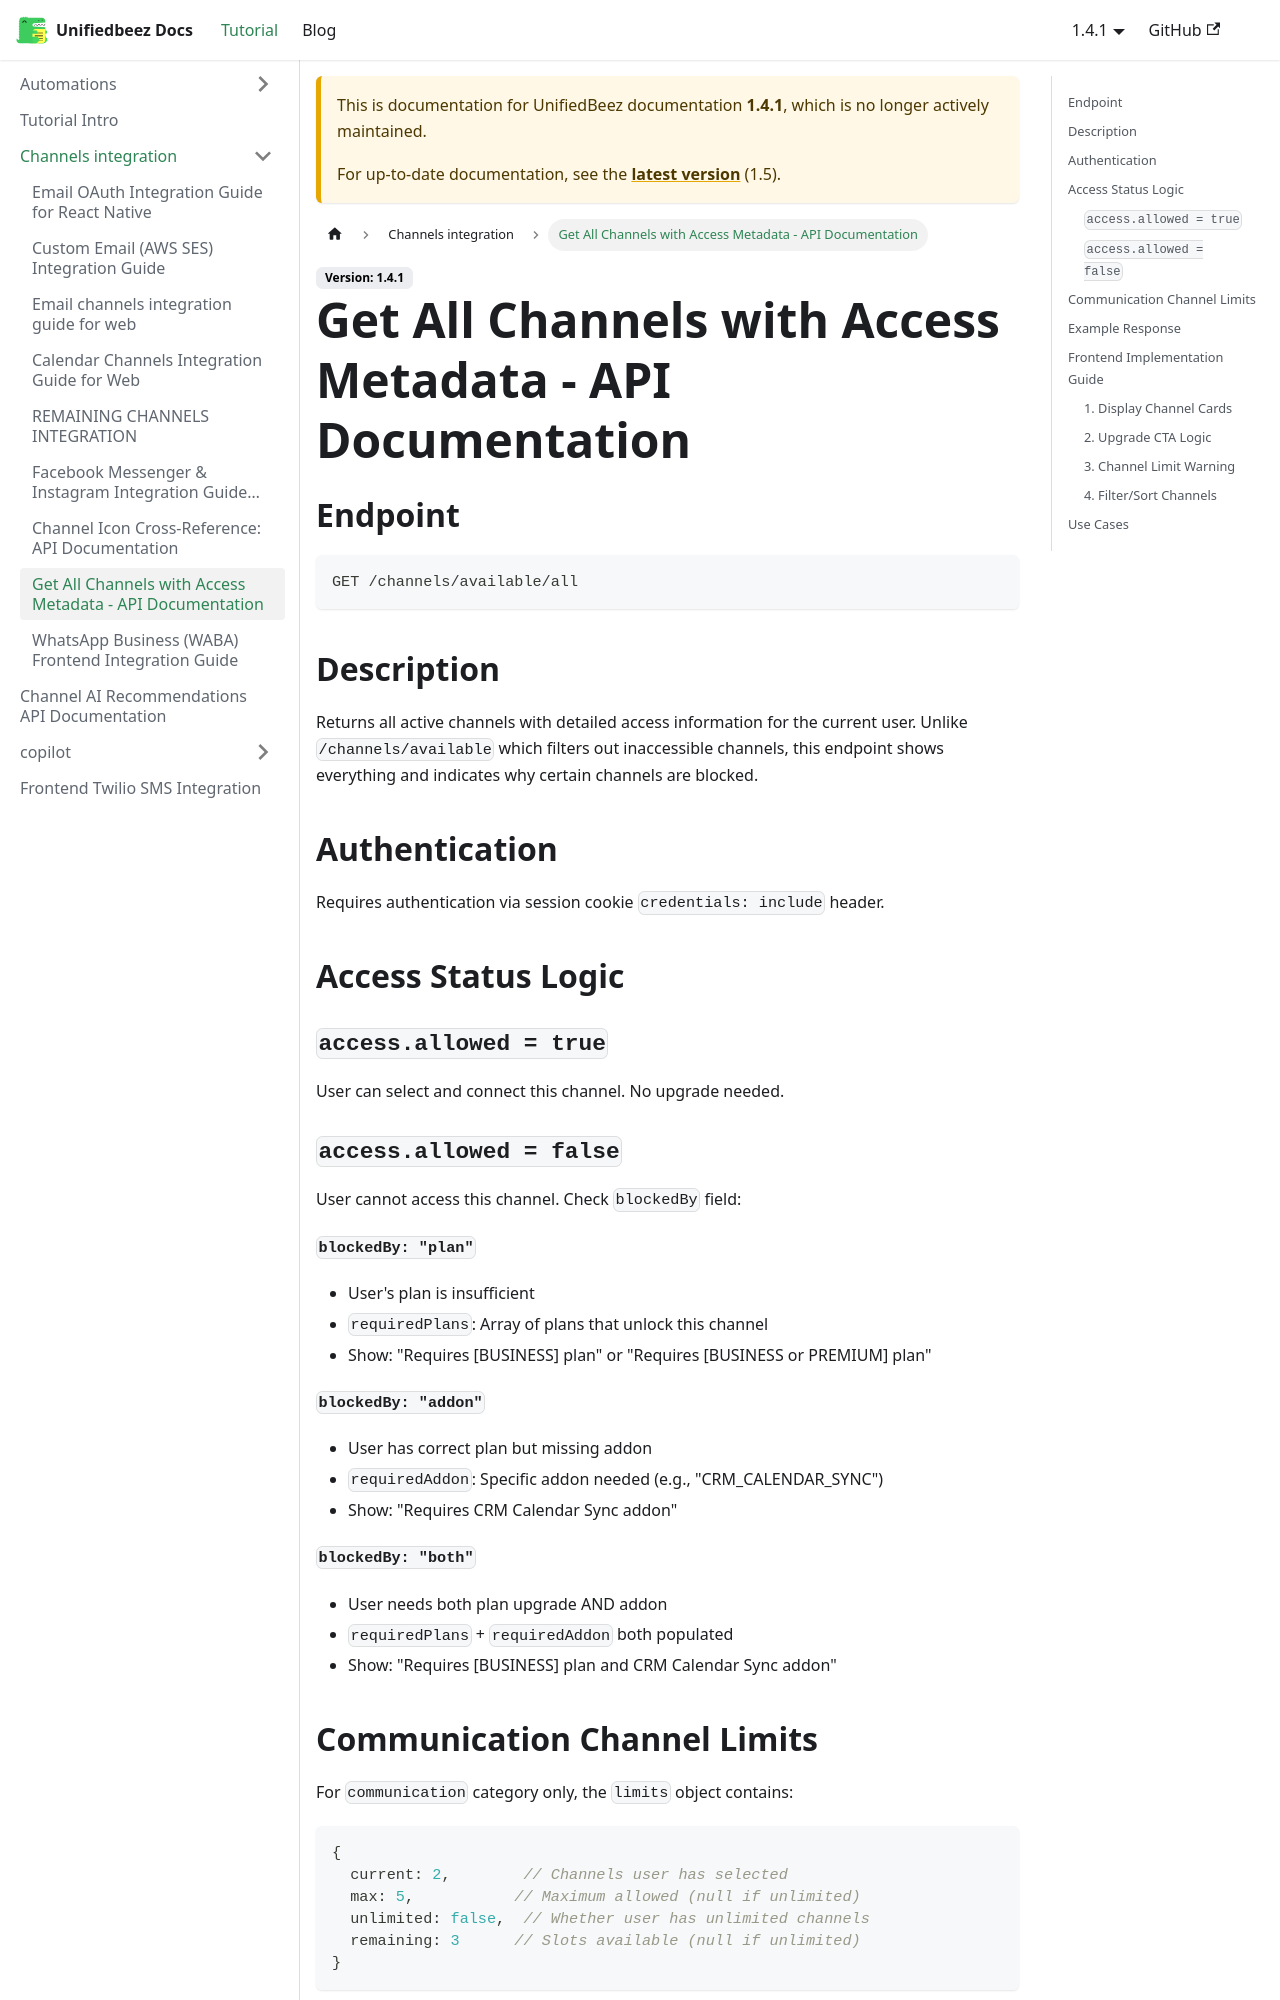

repository: UnifiedbeezTemp/backend-docs · page: docs/1.4.1/channels-integration/get-all-channels-with-access/index.html · generator: docusaurus

# Get All Channels with Access Metadata - API Documentation

## Endpoint

```
GET /channels/available/all
```

## Description

Returns all active channels with detailed access information for the current user. Unlike `/channels/available` which filters out inaccessible channels, this endpoint shows everything and indicates why certain channels are blocked.

## Authentication

Requires authentication via session cookie `credentials: include` header.

## Access Status Logic

### `access.allowed = true`

User can select and connect this channel. No upgrade needed.

### `access.allowed = false`

User cannot access this channel. Check `blockedBy` field:

**`blockedBy: "plan"`**

- User's plan is insufficient
- `requiredPlans`: Array of plans that unlock this channel
- Show: "Requires [BUSINESS] plan" or "Requires [BUSINESS or PREMIUM] plan"

**`blockedBy: "addon"`**

- User has correct plan but missing addon
- `requiredAddon`: Specific addon needed (e.g., "CRM_CALENDAR_SYNC")
- Show: "Requires CRM Calendar Sync addon"

**`blockedBy: "both"`**

- User needs both plan upgrade AND addon
- `requiredPlans` + `requiredAddon` both populated
- Show: "Requires [BUSINESS] plan and CRM Calendar Sync addon"

## Communication Channel Limits

For `communication` category only, the `limits` object contains:

```typescript
{
  current: 2,        // Channels user has selected
  max: 5,           // Maximum allowed (null if unlimited)
  unlimited: false,  // Whether user has unlimited channels
  remaining: 3      // Slots available (null if unlimited)
}
```
